Image classification data set "dataset" (DarksAces/Pruebas on GitHub). Class labels (27): african art, architecture, ceramics, comics manga, concept art, cyberpunk, drawings, graffiti, mosaics, non art, oil painting, origami, paintings, photography, pixel art, scientific illustration, sculptures, stained glass, steampunk, tattoo art, textiles, textures, ukiyo-e, vaporwave, vehicles, video art, watercolor.

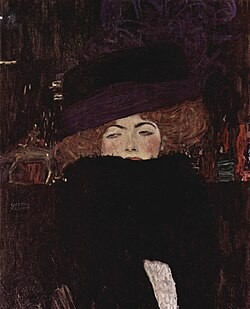
Label: paintings

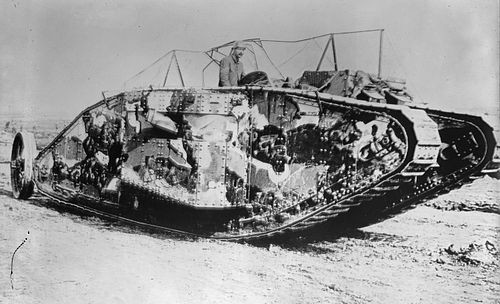
Label: vehicles

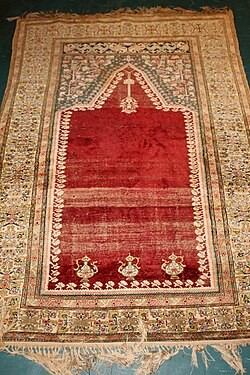
Label: textiles

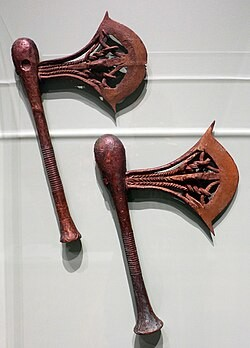
Label: african art

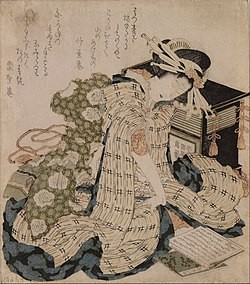
Label: ukiyo-e

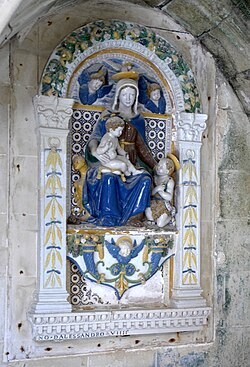
Label: ceramics
